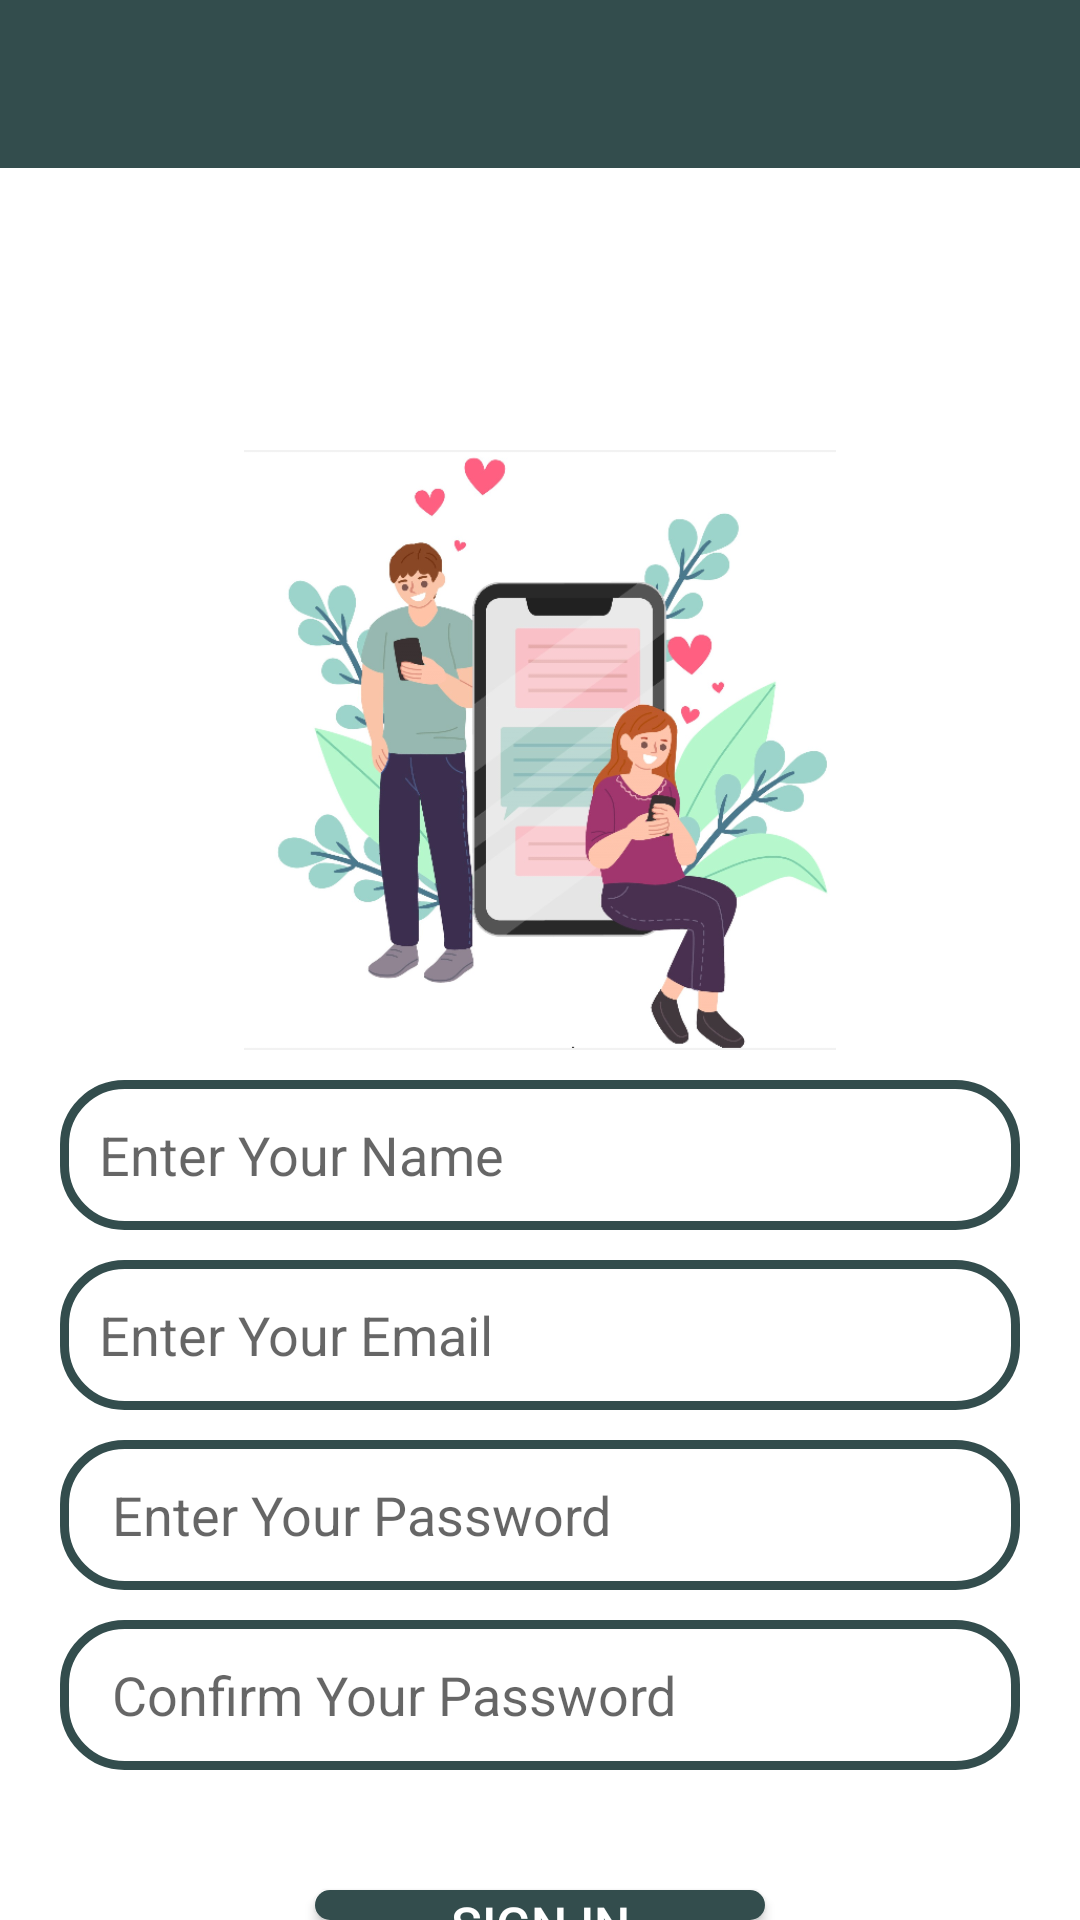

Write the Android layout XML for this screen, with the resource values it uses.
<!-- AndroidManifest.xml: activity theme Theme.ChatApp -->
<!-- res/layout/activity_sign_up.xml -->
<?xml version="1.0" encoding="utf-8"?>
<RelativeLayout
    xmlns:android="http://schemas.android.com/apk/res/android"
    xmlns:app="http://schemas.android.com/apk/res-auto"
    xmlns:tools="http://schemas.android.com/tools"
    android:layout_width="match_parent"
    android:layout_height="match_parent"
    tools:context=".SignUpActivity"
    android:background="@color/white">



    <com.google.android.material.appbar.AppBarLayout
        android:layout_width="match_parent"
        android:layout_height="wrap_content"
        android:theme="@style/ThemeOverlay.AppCompat.Dark"
        android:elevation="0dp">
        <androidx.appcompat.widget.Toolbar
            android:id="@+id/toolbarSignup"
            android:layout_width="match_parent"
            android:layout_height="wrap_content"
            android:background="@color/colorPrimaryDark"
            android:theme="@style/ThemeOverlay.AppCompat.Dark">
        </androidx.appcompat.widget.Toolbar>


    </com.google.android.material.appbar.AppBarLayout>

    <ImageView
        android:id="@+id/appLogo"
        android:layout_width="200dp"
        android:layout_height="200dp"
        android:layout_marginTop="150dp"
        android:src="@drawable/chatsam"
        android:layout_centerHorizontal="true"/>

    <EditText
        android:id="@+id/userNameSignUp"
        android:layout_width="match_parent"
        android:layout_height="50dp"
        android:layout_marginTop="10dp"
        android:layout_marginRight="20dp"
        android:layout_marginLeft="20dp"
        android:layout_below="@+id/appLogo"
        android:background="@drawable/edt_background"
        android:hint="Enter Your Name"
        android:inputType="text"
        android:paddingLeft="13dp" />


    <EditText
        android:id="@+id/edtEmail"
        android:layout_width="match_parent"
        android:layout_height="50dp"
        android:layout_marginTop="10dp"
        android:layout_marginRight="20dp"
        android:layout_marginLeft="20dp"
        android:layout_below="@+id/userNameSignUp"
        android:background="@drawable/edt_background"
        android:inputType="textEmailAddress"
        android:hint="Enter Your Email"
        android:paddingLeft="13dp" />

    <EditText
        android:id="@+id/edtPassword"
        android:layout_below="@+id/edtEmail"
        android:layout_width="match_parent"
        android:layout_height="50dp"
        android:layout_marginTop="10dp"
        android:layout_marginRight="20dp"
        android:layout_marginLeft="20dp"
        android:inputType="textPassword"
        android:background="@drawable/edt_background"
        android:hint=" Enter Your Password"
        android:paddingLeft="13dp" />


    <EditText
        android:id="@+id/edtConfirmPassword"
        android:layout_below="@+id/edtPassword"
        android:layout_height="50dp"
        android:layout_width="match_parent"
        android:layout_marginTop="10dp"
        android:layout_marginRight="20dp"
        android:layout_marginLeft="20dp"
        android:background="@drawable/edt_background"
        android:inputType="textPassword"
        android:hint=" Confirm Your Password"
        android:paddingLeft="13dp" />

     <Button
         android:id="@+id/btnSignUp"
        android:layout_width="150dp"  
        android:layout_height="wrap_content"
        android:layout_below="@id/edtConfirmPassword"
        android:layout_centerHorizontal="true"
        android:layout_marginTop="40dp"
        android:background="@drawable/btn_background"
        android:text="SIGN IN"
         android:textSize="17sp"
        android:textColor="@color/white" />


</RelativeLayout>
<!-- resources referenced by this layout -->
<resources>
  <color name="colorPrimaryDark">#334d4d</color>
  <color name="white">#FFFFFFFF</color>
  <!-- drawable btn_background (drawable) -->
  <?xml version="1.0" encoding="utf-8"?>
  <shape xmlns:android="http://schemas.android.com/apk/res/android">
      <corners android:radius="15dp"/>
      <solid android:color="@color/colorPrimaryDark"/>
  
  
  </shape>
  <!-- drawable chatsam: png bitmap (drawable, 168182 bytes) -->
  <!-- drawable edt_background (drawable) -->
  <?xml version="1.0" encoding="utf-8"?>
  <shape xmlns:android="http://schemas.android.com/apk/res/android">
  
      <corners android:radius="20dp"/>
      <stroke android:color="@color/colorPrimaryDark"
          android:width="3dp"/>
  </shape>
  <style name="Theme.ChatApp" parent="Theme.AppCompat.Light.NoActionBar">
          
          <item name="colorPrimary">#5c8a8a</item>
          <item name="colorPrimaryDark">#334d4d</item>
          <item name="colorAccent">#334d4d</item>
          <item name="windowActionBar">false</item>
          <item name="windowNoTitle">true</item>
  
      </style>
</resources>
